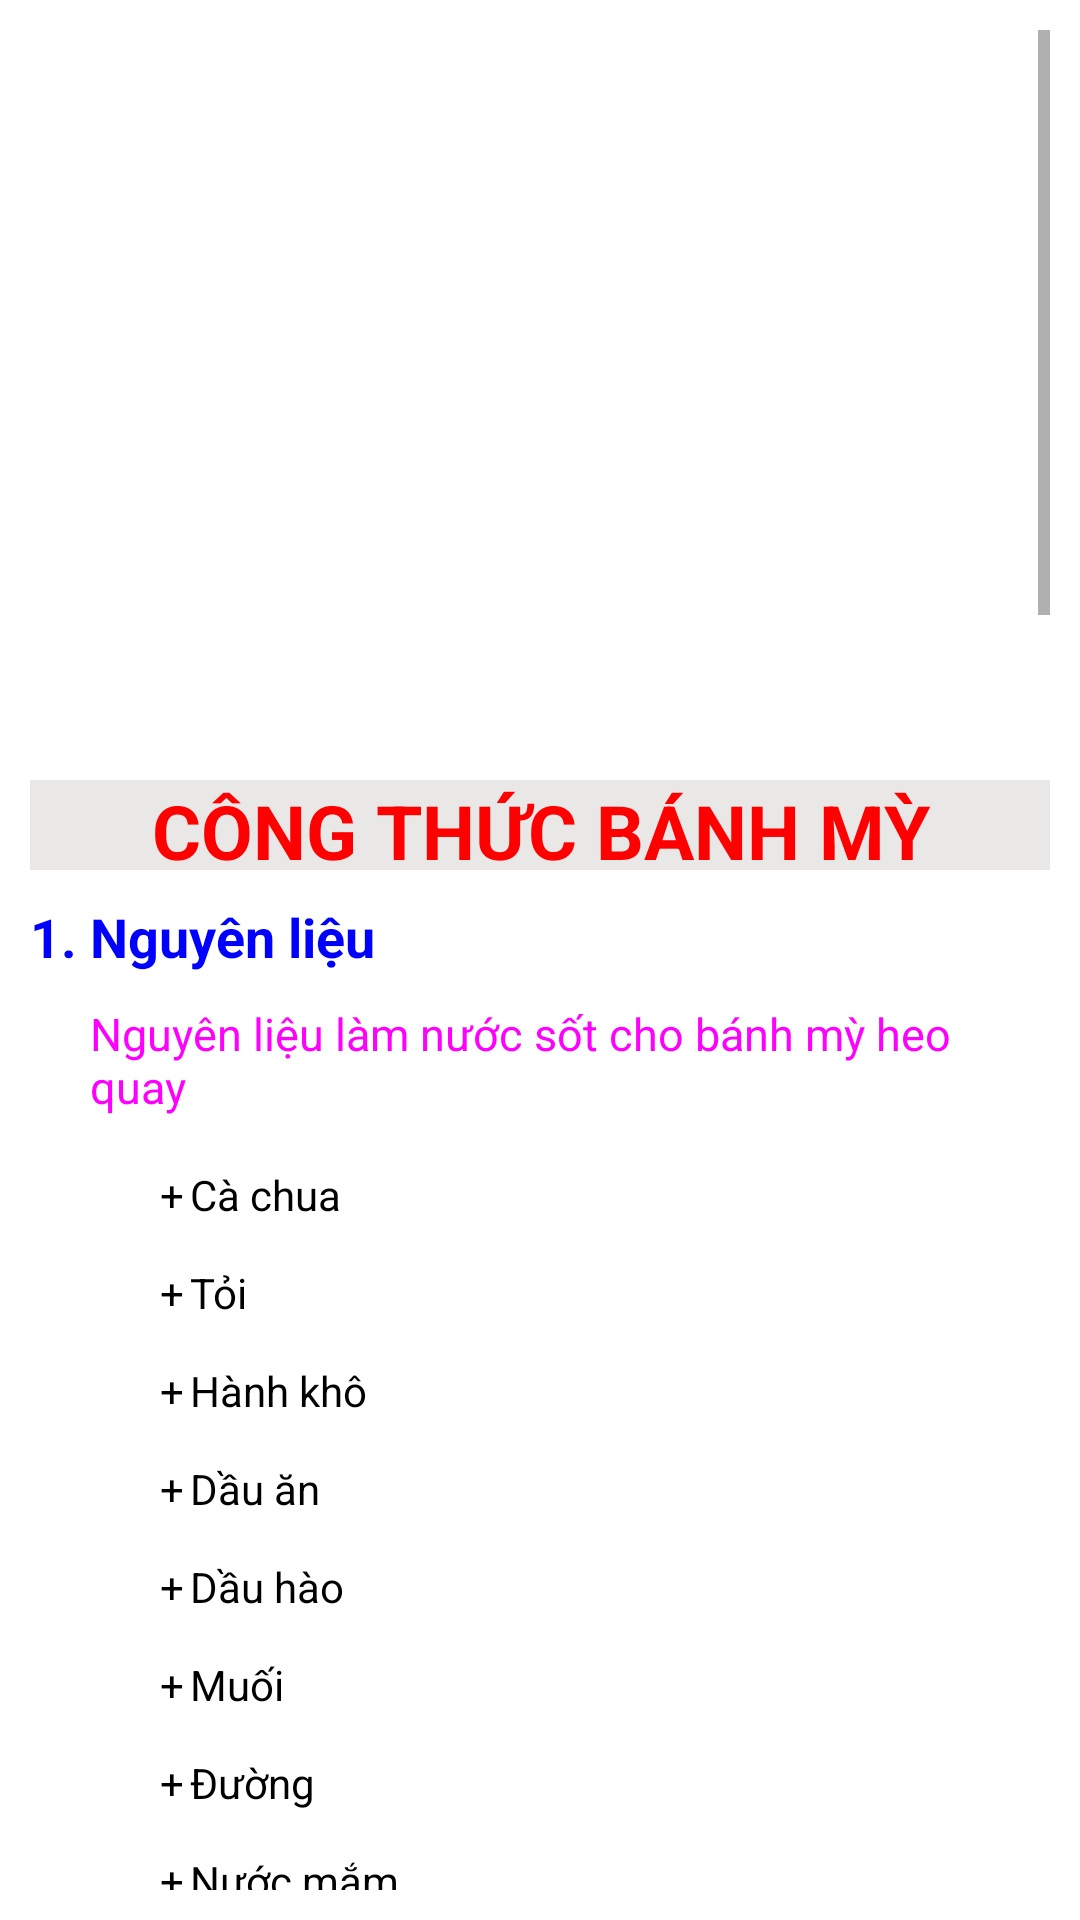

Produce the Android XML layout that renders to this screen, including the resource entries it uses.
<!-- AndroidManifest.xml: application theme Theme.CookingTogether -->
<!-- res/layout/ctbanhmy.xml -->
<?xml version="1.0" encoding="utf-8"?>
<ScrollView xmlns:android="http://schemas.android.com/apk/res/android"
    xmlns:app="http://schemas.android.com/apk/res-auto"
    android:layout_width="match_parent"
    android:layout_height="match_parent"
    android:padding="10dp">

    <LinearLayout
        android:orientation="vertical"
        android:layout_width="match_parent"
        android:layout_height="match_parent">
        <ImageView
            android:id="@+id/ImgBanhmy"
            android:layout_width="match_parent"
            android:layout_height="250dp"
            android:src="@drawable/banhmy"
            android:scaleType="fitXY"
            />
        <TextView
            android:id="@+id/TxtBanhmy"
            android:layout_width="match_parent"
            android:layout_height="30dp"
            android:text="CÔNG THỨC BÁNH MỲ"
            android:textSize="25dp"
            android:textColor="#FF0000"
            android:background="#EAE7E7"
            android:textStyle="bold"
            android:gravity="center"
            />
        <TextView
            android:id="@+id/TxtContentBanhmy1"
            android:layout_width="match_parent"
            android:layout_height="wrap_content"
            android:text="1. Nguyên liệu"
            android:textStyle="bold"
            android:textColor="#0000FF"
            android:textSize="18dp"
            android:layout_marginTop="10dp"
            />
        <TextView
            android:id="@+id/TxtContentBanhmy2"
            android:layout_width="match_parent"
            android:layout_height="wrap_content"
            android:text="Nguyên liệu làm nước sốt cho bánh mỳ heo quay"
            android:textSize="15dp"
            android:paddingLeft="20dp"
            android:textColor="#FF00FF"
            android:layout_marginTop="10dp"
            />
        <TextView
            android:id="@+id/TxtContentBanhmy3"
            android:layout_width="match_parent"
            android:layout_height="wrap_content"
            android:text="@string/congthucbanhmy3"
            android:textSize="14dp"
            android:paddingLeft="40dp"
            android:textColor="#000000"
            android:textIsSelectable="true"
            />
        <TextView
            android:id="@+id/TxtContentBanhmy4"
            android:layout_width="match_parent"
            android:layout_height="wrap_content"
            android:text="Nguyên liệu làm bánh mỳ heo quay"
            android:textSize="15dp"
            android:paddingLeft="20dp"
            android:textColor="#FF00FF"
            android:layout_marginTop="10dp"
            />
        <TextView
            android:id="@+id/TxtContentBanhmy5"
            android:layout_width="match_parent"
            android:layout_height="wrap_content"
            android:text="@string/congthucbanhmy5"
            android:textSize="14dp"
            android:paddingLeft="40dp"
            android:textColor="#000000"
            android:textIsSelectable="true"
            />
        <TextView
            android:id="@+id/TxtContentBanhmy6"
            android:layout_width="match_parent"
            android:layout_height="wrap_content"
            android:text="2. Cách thực hiện"
            android:textSize="18dp"
            android:textStyle="bold"
            android:textColor="#0000FF"
            />
        <TextView
            android:id="@+id/TxtContentBanhmy7"
            android:layout_width="match_parent"
            android:layout_height="wrap_content"
            android:text="Sơ chế nước sốt"
            android:textSize="15dp"
            android:paddingLeft="20dp"
            android:textColor="#FF00FF"
            android:layout_marginTop="10dp"
            />
        <TextView
            android:id="@+id/TxtContentBanhmy8"
            android:layout_width="match_parent"
            android:layout_height="wrap_content"
            android:text="@string/congthucbanhmy8"
            android:textSize="14dp"
            android:paddingLeft="40dp"
            android:textColor="#000000"
            android:textIsSelectable="true"
            />
        <TextView
            android:id="@+id/TxtContentBanhmy9"
            android:layout_width="match_parent"
            android:layout_height="wrap_content"
            android:text="Làm bánh mỳ vừa thơm vừa mlem"
            android:textSize="15dp"
            android:paddingLeft="20dp"
            android:textColor="#FF00FF"
            />
        <TextView
            android:id="@+id/TxtContentBanhmy10"
            android:layout_width="match_parent"
            android:layout_height="wrap_content"
            android:text="@string/congthucbanhmy10"
            android:textSize="14dp"
            android:paddingLeft="40dp"
            android:textColor="#000000"
            android:textIsSelectable="true"
            />
        <TextView
            android:layout_width="match_parent"
            android:layout_height="wrap_content"
            android:text="3. Video hướng dẫn làm bánh mỳ"
            android:textSize="18dp"
            android:textStyle="bold"
            android:textColor="#0000FF"
            android:layout_marginBottom="10dp"
            />
        <com.google.android.youtube.player.YouTubePlayerView
            android:id="@+id/Youtubebanhmy"
            android:layout_width="match_parent"
            android:layout_height="wrap_content"
            android:layout_marginBottom="20dp"
            />
        <Button
            android:id="@+id/BtnBackFromCtbanhmy"
            android:layout_width="130dp"
            android:layout_height="wrap_content"
            android:layout_gravity="center"
            android:text="Trở về"
            android:textSize="20dp"
            android:background="@drawable/ps_button"
            android:layout_marginBottom="20dp"
            />
    </LinearLayout>
</ScrollView>
<!-- resources referenced by this layout -->
<resources>
  <!-- drawable ps_button (drawable) -->
  <?xml version="1.0" encoding="utf-8"?>
  <selector xmlns:android="http://schemas.android.com/apk/res/android"
      android:dither="true">
  
      <item android:state_pressed="true"><shape>
          <gradient android:angle="270" android:endColor="#FF1CE814"
              android:startColor="#FF1CE814" />
          <stroke android:width="1dp" android:color="#FF1CE814" />
  
          <corners android:radius="4dp" />
  
          <padding android:bottom="5dp" android:left="5dp"
              android:right="5dp" android:top="5dp" />
      </shape></item>
      <item><shape>
          <gradient android:angle="270" android:endColor="#FFDFE8DF"
              android:startColor="#FFDFE8DF" />
  
          <stroke android:width="1dp" android:color="#FFDFE8DF" />
  
          <corners android:radius="4dp" />
  
          <padding android:bottom="5dp" android:left="5dp"
              android:right="5dp" android:top="5dp" />
      </shape></item>
  
  </selector>
  <string name="congthucbanhmy10">\n
          1.\tDưa chuột sau khi rửa sạch, bạn gọt sơ vỏ để không bị đắng, sau đó thái thành từng lát dài và mỏng. Cà chua bạn cũng rửa sạch, để ráo nước và thái thành lát mỏng.\n\n
  	    2.\tRau thơm và rau sống bạn rửa sạch, loại bỏ lá hư thối sao đó để ráo nước.\n\n
  	    3.\tBánh mì bạn nướng lại để tạo độ nóng và giòn, giúp món ăn ngon hơn.\n\n
          4.\tKhi bánh mì đã nóng, bạn cắt bánh mì theo chiều dọc, phết một lớp nước sốt vào trong. Tiếp đó, bạn cho lần lượt rau thơm, dưa chuột, cà chua, thịt heo quay, nộm đu đủ cà rốt, cuối cùng là hành lá vào.\n\n
  	    5.\tTrải đều nguyên liệu ra dọc bánh mì, sau đó thêm vào một ít tương ớt, tương cà, rắc thêm ít tiêu để tăng hương vị nữa là xong (NHOAM NHOAM).\n\n
      </string>
      ------------------------------------------------------------------------------------------------
      //Bún bò huế
  <string name="congthucbanhmy3">\n
          +\tCà chua\n\n
          +\tTỏi\n\n
  	    +\tHành khô\n\n
  	    +\tDầu ăn\n\n
  	    +\tDầu hào\n\n
  	    +\tMuối\n\n
  	    +\tĐường\n\n
  	    +\tNước mắm\n\n
      </string>
  <string name="congthucbanhmy5">\n
          +\tBánh mì\n\n
  	    +\tThịt heo quay thái miếng vừa ăn\n\n
  	    +\tDưa chuột\n\n
          +\tCà chua\n\n
  	    +\tNộm đu đủ cà rốt\n\n
  	    +\tRau thơm, hành lá và rau sống nếu thích\n\n
  	    +\tNước sốt\n\n
  	    +\tTương ớt\n\n
  	    +\tTương cà\n\n
  	    +\tTiêu xay\n\n
      </string>
  <string name="congthucbanhmy8">\n
      	1.\tCà chua sau khi rửa sạch, bạn để ráo nước sau đó thái thành miếng nhỏ kiểu hạt lựu.\n\n
  	    2.\tHành tỏi bạn bóc vỏ, rửa sạch, đập dập và thái nhỏ.\n\n
  	    3.\tThêm vào 200ml nước lọc, một ít dầu hào và nước mắm để tăng hương vị và tạo màu cho nước sốt.\n\n
  	    4.\tTiếp tục đun cho tới khi phần nước sốt đạt độ sệt, nêm thêm ít đường, muối cho vừa miệng rồi tắt bếp là xong. Vậy là bạn đã hoàn thành phần nước sốt bánh mì heo quay rồi. Bạn có thể bảo quản nước sốt trong tủ lạnh tới 3 ngày, khi ăn chỉ cần lấy ra hâm lại là vẫn còn nguyên hương vị. Nhưng tất nhiên, nếu ăn ngay sau khi làm xong thì vẫn là ngon nhất.\n\n
      </string>
  <style name="Theme.CookingTogether" parent="Theme.MaterialComponents.DayNight.DarkActionBar">
          
          <item name="colorPrimary">@color/purple_500</item>
          <item name="colorPrimaryVariant">@color/purple_700</item>
          <item name="colorOnPrimary">@color/white</item>
          
          <item name="colorSecondary">@color/teal_200</item>
          <item name="colorSecondaryVariant">@color/teal_700</item>
          <item name="colorOnSecondary">@color/black</item>
          
          <item name="android:statusBarColor" tools:targetApi="l">?attr/colorPrimaryVariant</item>
          
      </style>
  <!-- not gathered from this repository: default colours our renderer supplied (Android Studio template values) -->
  <color name="purple_500">#FF6200EE</color>
  <color name="purple_700">#FF3700B3</color>
  <color name="teal_200">#FF03DAC5</color>
  <color name="teal_700">#FF018786</color>
  <color name="black">#FF000000</color>
  <color name="white">#FFFFFFFF</color>
</resources>
